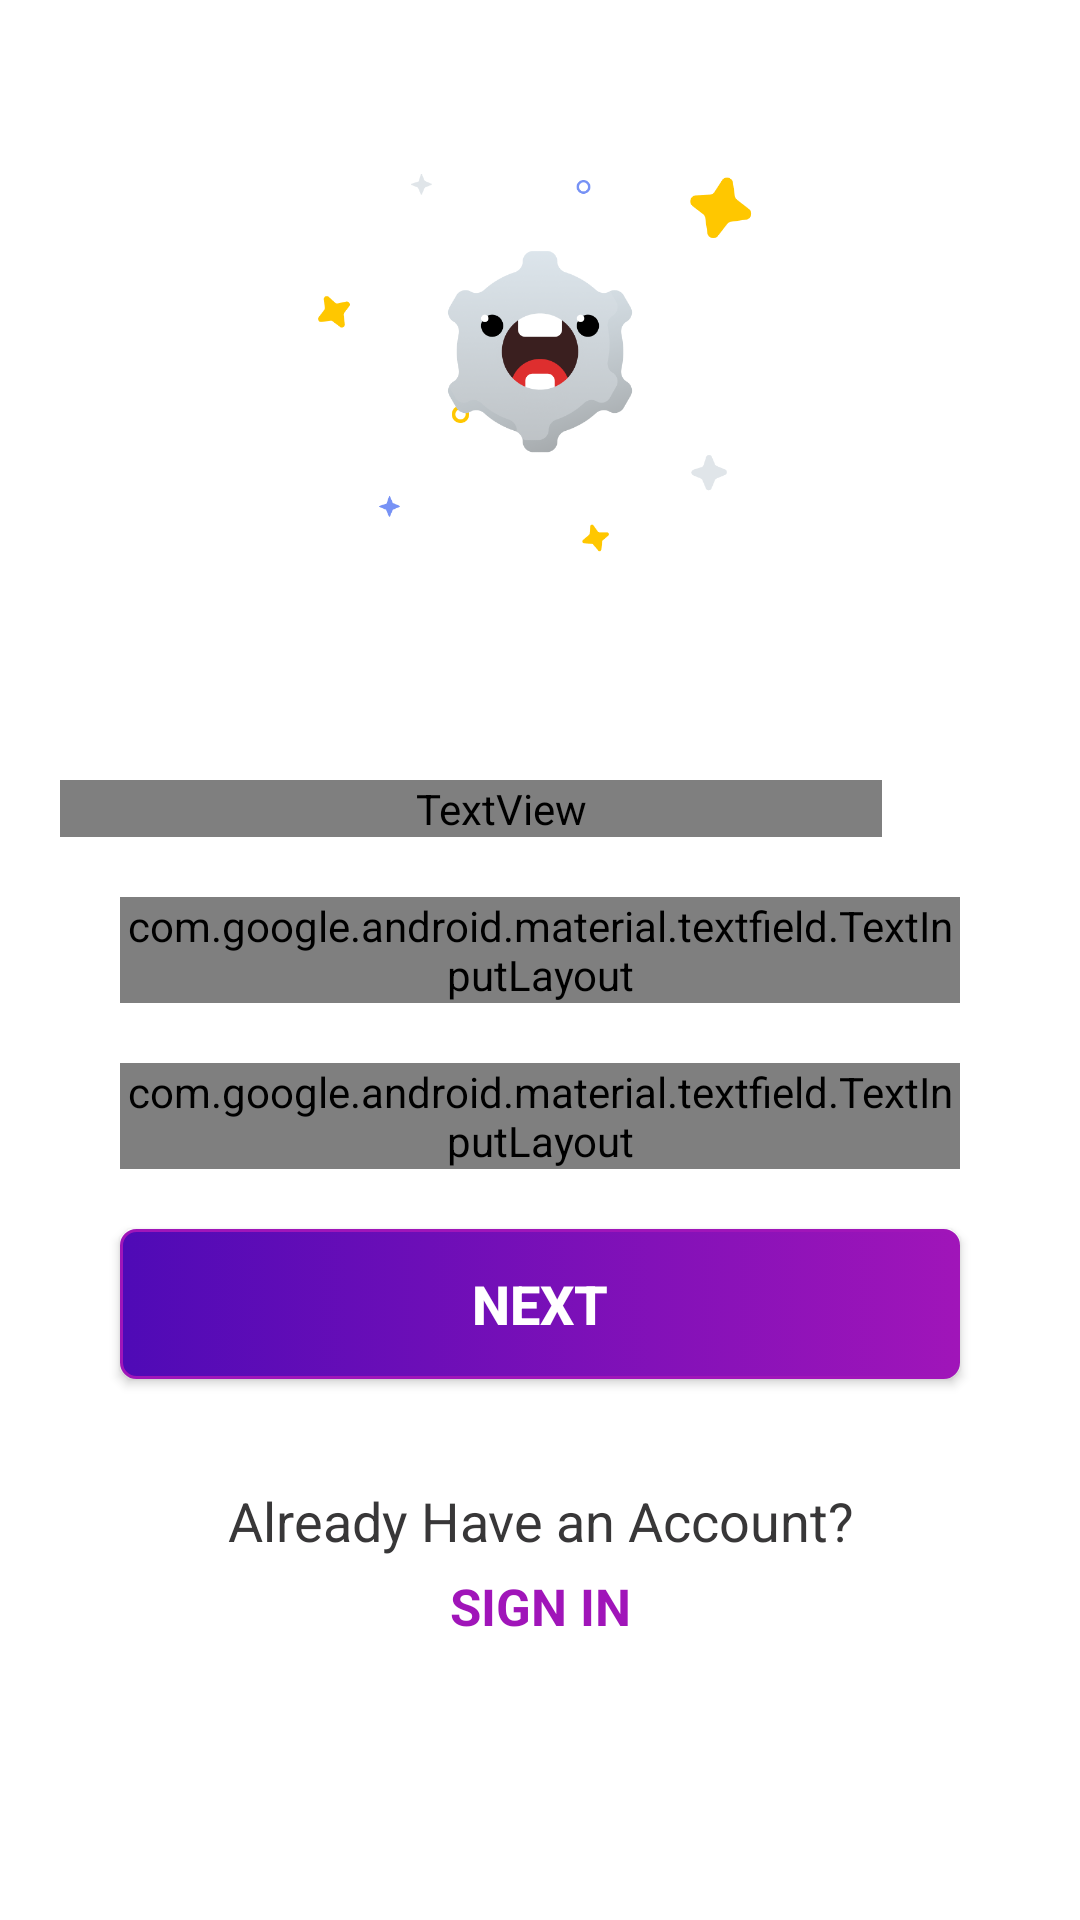

Reconstruct the res/layout file that produces this screen, plus the resources it refers to.
<!-- AndroidManifest.xml: application theme AppTheme -->
<!-- res/layout/activity_sign_up.xml -->
<?xml version="1.0" encoding="utf-8"?>
<LinearLayout xmlns:android="http://schemas.android.com/apk/res/android"
    xmlns:app="http://schemas.android.com/apk/res-auto"
    xmlns:tools="http://schemas.android.com/tools"
    android:layout_width="match_parent"
    android:layout_height="match_parent"
    android:orientation="vertical"
    tools:context=".activity.SignUpActivity"
    android:background="@color/white">


    <LinearLayout
        android:layout_width="match_parent"
        android:layout_height="0dp"
        android:layout_weight="1">

        <ImageView
            android:layout_width="match_parent"
            android:layout_height="match_parent"
            android:src="@drawable/bg_signup" />
    </LinearLayout>

    <LinearLayout
        android:layout_width="match_parent"
        android:layout_height="0dp"
        android:layout_margin="20dp"
        android:layout_marginTop="20dp"
        android:layout_weight="1.5"
        android:orientation="vertical">

        <TextView
            android:layout_width="274dp"
            android:layout_height="wrap_content"
            android:fontFamily="@font/open_sans"
            android:paddingLeft="20dp"
            android:text="Create Your Account"
            android:textColor="@color/four"
            android:textSize="30sp"
            android:textStyle="bold" />

        <com.google.android.material.textfield.TextInputLayout
            style="@style/Widget.MaterialComponents.TextInputLayout.OutlinedBox"
            android:layout_width="match_parent"
            android:layout_height="wrap_content"
            android:layout_margin="20dp"
            android:hint="@string/user_email">


            <EditText
                android:id="@+id/login_email"
                android:layout_width="match_parent"
                android:layout_height="wrap_content"
                android:fontFamily="@font/alike"
                android:inputType="textEmailAddress"
                android:padding="15dp" />

        </com.google.android.material.textfield.TextInputLayout>

        <com.google.android.material.textfield.TextInputLayout
            style="@style/Widget.MaterialComponents.TextInputLayout.OutlinedBox"
            android:layout_width="match_parent"
            android:layout_height="wrap_content"
            android:layout_marginLeft="20dp"
            android:layout_marginRight="20dp"
            android:hint="@string/password">


            <EditText
                android:id="@+id/login_password"
                android:layout_width="match_parent"
                android:layout_height="wrap_content"
                android:fontFamily="@font/alike"
                android:inputType="textPassword"
                android:padding="15dp" />

        </com.google.android.material.textfield.TextInputLayout>

        <Button
            android:id="@+id/next"
            android:layout_width="match_parent"
            android:layout_height="50dp"
            android:layout_margin="20dp"
            android:background="@drawable/btn_rounded_shape"
            android:text="@string/next"
            android:textColor="@color/white"
            android:textSize="18sp"
            android:textStyle="bold"
            />

        <TextView
            android:layout_width="match_parent"
            android:layout_height="wrap_content"
            android:textSize="18sp"
            android:text="@string/have_account"
            android:gravity="center"
            android:layout_marginTop="15dp"
            android:textColor="@color/four"/>

        <TextView
            android:id="@+id/sign_in"
            android:layout_width="match_parent"
            android:layout_height="wrap_content"
            android:textSize="17sp"
            android:text="@string/sign_in"
            android:textAllCaps="true"
            android:gravity="center"
            android:textColor="@color/five"
            android:layout_marginTop="5dp"
            android:textStyle="bold"/>




    </LinearLayout>

    <ProgressBar
        android:id="@+id/progressbar"
        android:layout_width="wrap_content"
        android:layout_height="wrap_content"
        android:layout_gravity="center"
        android:visibility="gone"
       />

</LinearLayout>
<!-- resources referenced by this layout -->
<resources>
  <color name="five">#a015b9</color>
  <color name="four">#383738</color>
  <color name="white">#ffffff</color>
  <!-- drawable bg_signup: png bitmap (drawable, 59293 bytes) -->
  <!-- drawable btn_rounded_shape (drawable) -->
  <?xml version="1.0" encoding="utf-8"?>
  <selector xmlns:android="http://schemas.android.com/apk/res/android" >
      <item android:state_pressed="true" >
          <shape android:shape="rectangle"  >
              <corners android:radius="5dip" />
              <stroke android:width="1dip" android:color="@color/five" />
  
              <gradient android:startColor="#4F0AB6"
                  android:endColor="#A015B9"
                  android:angle="360"
                  android:type="linear"/>
          </shape>
      </item>
      <item android:state_focused="true">
          <shape android:shape="rectangle"  >
              <corners android:radius="5dip" />
              <stroke android:width="1dip" android:color="@color/five" />
              <solid android:color="@color/five"/>
          </shape>
      </item>
      <item >
          <shape android:shape="rectangle"  >
              <corners android:radius="5dip" />
              <stroke android:width="1dip" android:color="@color/five" />
              <gradient android:startColor="#4F0AB6"
                  android:endColor="#A015B9"
                  android:angle="360"
                  android:type="linear"/>
          </shape>
      </item>
  </selector>
  <string name="have_account">Already Have an Account?</string>
  <string name="next">NEXT</string>
  <string name="password">Password</string>
  <string name="sign_in">sign in</string>
  <string name="user_email">Email</string>
  <style name="AppTheme" parent="Theme.AppCompat.Light.NoActionBar">
          
          <item name="colorPrimary">@color/colorPrimary</item>
          <item name="colorPrimaryDark">@color/colorPrimaryDark</item>
          <item name="colorAccent">@color/colorAccent</item>
  
      </style>
  <color name="colorPrimary">#008577</color>
  <color name="colorPrimaryDark">#00574B</color>
  <color name="colorAccent">#D81B60</color>
</resources>
